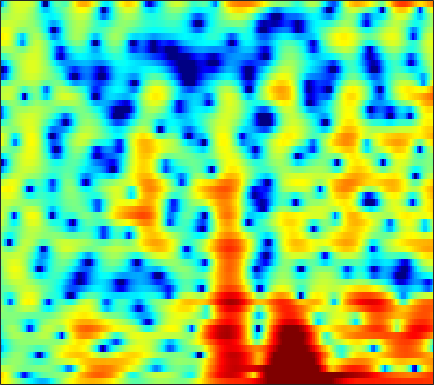

The data file committed next to this chart (first rows):
5.1481, 4.7557, 4.1876, 3.551, 3.0286, 2.2647, 1.4474, 0.81303, -0.059497, -0.9677, -1.8565, -2.5033, -3.3439, -4.1302, -4.6816, -5.3741, -6.0119, -6.4466, -6.8837, -7.0985, -6.9227, -6.5084, -5.6331, -4.5051
5.864, 5.269, 4.348, 3.254, 2.3, 0.8015, -1.024, -2.679, -5.377, -8.758, -12.3, -13.1, -10.77, -8.027, -6.411, -4.772, -3.567, -2.869, -2.143, -1.59, -1.155, -0.8863, -0.5767, -0.3248
1.979, 1.979, 1.894, 1.712, 1.528, 1.218, 0.8522, 0.5681, 0.2082, -0.09093, -0.3118, -0.412, -0.4697, -0.4413, -0.379, -0.2615, -0.1203, -0.01496, 0.1128, 0.2001, 0.2415, 0.2308, 0.1443, -0.05064
-1.525, -0.9347, -0.3218, 0.1369, 0.3896, 0.6066, 0.6899, 0.6708, 0.552, 0.329, 0.01195, -0.2824, -0.7319, -1.228, -1.609, -2.086, -2.446, -2.581, -2.533, -2.217, -1.692, -1.213, -0.5419, 0.09557
-3.873, -2.922, -1.839, -0.9552, -0.4172, 0.1272, 0.487, 0.6247, 0.6329, 0.4345, 0.001438, -0.4882, -1.405, -2.703, -4.025, -6.488, -10.31, -15, -19.81, -11.84, -7.027, -4.579, -2.155, -0.324
-7.451, -6.003, -4.378, -3.077, -2.276, -1.439, -0.8101, -0.4687, -0.1716, -0.03465, -0.06743, -0.1913, -0.4596, -0.8398, -1.175, -1.623, -1.977, -2.121, -2.099, -1.817, -1.329, -0.8652, -0.1771, 0.5318
-5.693, -4.733, -3.537, -2.495, -1.812, -1.061, -0.4696, -0.1253, 0.2064, 0.4129, 0.5153, 0.5416, 0.5397, 0.5159, 0.4939, 0.4878, 0.4856, 0.4825, 0.4804, 0.4936, 0.5042, 0.5028, 0.4666, 0.3847
-3.052, -2.084, -0.975, -0.08175, 0.4422, 0.9561, 1.248, 1.332, 1.275, 1.065, 0.7612, 0.5222, 0.2593, 0.173, 0.2497, 0.5239, 0.9088, 1.215, 1.579, 1.824, 1.887, 1.781, 1.373, 0.5742
-2.464, -1.308, -0.135, 0.6556, 1.03, 1.246, 1.134, 0.8143, 0.02856, -1.242, -3.141, -5.174, -9.034, -13.01, -11.35, -6.848, -3.616, -1.866, -0.139, 1.045, 1.789, 2.101, 2.24, 2.114
-1.316, -0.8542, -0.359, -0.02898, 0.1104, 0.1251, -0.07591, -0.3743, -0.983, -1.84, -2.927, -3.828, -4.933, -5.516, -5.354, -4.467, -3.279, -2.386, -1.323, -0.4723, 0.1793, 0.5592, 0.9668, 1.303
-0.0008214, 0.04446, 0.07826, 0.1141, 0.1339, 0.1365, 0.1061, 0.06327, -0.03899, -0.2049, -0.397, -0.5394, -0.7073, -0.8613, -0.9549, -1.017, -1.013, -0.9906, -0.9818, -1.011, -0.993, -0.9215, -0.7339, -0.4543
0.6914, 0.332, -0.1217, -0.4536, -0.5489, -0.4145, -0.001273, 0.4116, 0.9912, 1.502, 1.873, 2.058, 2.142, 2.045, 1.842, 1.376, 0.6908, 0.01625, -1.126, -2.468, -3.819, -4.606, -4.911, -4.297
-0.1002, -1.327, -3.787, -7.579, -10.73, -8.941, -4.291, -1.701, 0.7639, 2.465, 3.602, 4.132, 4.493, 4.529, 4.335, 3.751, 2.741, 1.679, -0.183, -2.845, -6.918, -11.15, -13.15, -8.504
-1.364, -1.839, -2.739, -3.662, -3.983, -3.466, -2.026, -0.7789, 0.7576, 1.981, 2.868, 3.323, 3.666, 3.717, 3.582, 3.195, 2.568, 1.954, 0.9781, -0.1247, -1.158, -1.795, -2.427, -2.821
-1.303, -0.9897, -0.6538, -0.3431, -0.08749, 0.3153, 0.7894, 1.167, 1.647, 2.041, 2.309, 2.428, 2.473, 2.342, 2.145, 1.799, 1.367, 0.9878, 0.4132, -0.1411, -0.6699, -1.092, -1.642, -2.172
-0.7735, -0.2059, 0.4639, 1.043, 1.41, 1.824, 2.137, 2.301, 2.422, 2.43, 2.309, 2.124, 1.763, 1.31, 0.9191, 0.3404, -0.2271, -0.6146, -1.041, -1.374, -1.664, -1.836, -2.034, -2.268
-0.4629, 0.4123, 1.401, 2.18, 2.635, 3.07, 3.308, 3.368, 3.273, 2.981, 2.489, 1.972, 1.072, -0.0226, -0.9694, -2.366, -3.751, -4.569, -5.099, -5, -4.422, -3.847, -3.163, -2.676
-0.3258, 0.795, 1.964, 2.821, 3.285, 3.691, 3.872, 3.861, 3.637, 3.149, 2.401, 1.65, 0.3271, -1.46, -3.168, -6.188, -10.82, -17.02, -26.95, -13.58, -8.811, -6.58, -4.586, -3.233
0.5202, 1.249, 2.026, 2.608, 2.931, 3.204, 3.314, 3.262, 3.036, 2.597, 1.906, 1.224, 0.07315, -1.385, -2.63, -4.434, -6.26, -7.359, -8.066, -7.885, -6.869, -5.941, -4.672, -3.422
1.554, 1.67, 1.797, 1.922, 2.03, 2.188, 2.322, 2.383, 2.367, 2.202, 1.821, 1.367, 0.5647, -0.4896, -1.485, -2.989, -4.65, -5.997, -7.686, -8.659, -8.366, -7.433, -5.695, -3.86
1.41, 0.6578, -0.3433, -1.062, -1.217, -0.7999, 0.0358, 0.7322, 1.505, 2.004, 2.217, 2.149, 1.772, 1.054, 0.2367, -1.225, -3.25, -5.332, -9.337, -16.11, -15.29, -10.29, -5.84, -2.962
-0.5961, -2.656, -6.767, -15.25, -24.92, -9.795, -4.776, -2.493, -0.4355, 0.8735, 1.677, 2.025, 2.146, 1.957, 1.662, 0.9995, 0.1541, -0.5484, -1.455, -2.029, -2.023, -1.742, -0.9751, -0.09643
-0.3023, -1.448, -2.969, -4.134, -4.469, -4.054, -2.985, -2.082, -0.9485, 0.03861, 0.7874, 1.221, 1.606, 1.772, 1.793, 1.66, 1.414, 1.197, 0.8752, 0.6145, 0.3781, 0.3002, 0.2718, 0.2502
0.9708, 0.33, -0.5098, -1.238, -1.636, -1.893, -1.784, -1.492, -0.901, -0.176, 0.58, 1.061, 1.606, 1.986, 2.11, 2.17, 2.044, 1.851, 1.516, 1.061, 0.5747, 0.2235, -0.2752, -0.7038
2.207, 1.498, 0.2881, -1.21, -2.465, -4.035, -4.775, -4.308, -2.707, -0.9482, 0.5943, 1.517, 2.429, 3.037, 3.264, 3.34, 3.13, 2.779, 2.109, 1.166, 0.07845, -0.8882, -2.142, -3.066
3.042, 2.385, 1.03, -1.056, -3.343, -8.042, -13.38, -9.772, -4.445, -1.085, 1.059, 2.212, 3.265, 3.84, 4.08, 4.03, 3.668, 3.162, 2.107, 0.6219, -1.583, -3.841, -8.178, -15.51
2.17, 2.059, 1.64, 0.9603, 0.3873, -0.3025, -0.658, -0.5766, -0.0667, 0.6179, 1.313, 1.716, 2.121, 2.322, 2.336, 2.176, 1.778, 1.333, 0.4855, -0.6936, -2.16, -3.441, -5.334, -6.613
1.825, 2.114, 2.273, 2.237, 2.118, 1.889, 1.637, 1.433, 1.18, 0.9092, 0.641, 0.4422, 0.166, -0.0118, -0.1755, -0.3087, -0.5063, -0.7083, -1.06, -1.549, -2.078, -2.538, -2.972, -3.284
2.876, 3.224, 3.509, 3.599, 3.53, 3.28, 2.826, 2.349, 1.493, 0.4131, -0.9186, -1.961, -3.27, -3.993, -4.023, -3.548, -2.934, -2.59, -2.362, -2.398, -2.725, -3.03, -3.379, -3.657
3.773, 4.112, 4.444, 4.595, 4.579, 4.346, 3.823, 3.216, 2.015, 0.2868, -2.304, -5.089, -11.55, -33.74, -13.69, -7.428, -4.631, -3.488, -2.868, -3.009, -3.886, -4.925, -7.025, -9.076
1.869, 2.412, 3.023, 3.478, 3.701, 3.795, 3.641, 3.344, 2.678, 1.679, 0.3673, -0.7596, -2.143, -2.958, -2.946, -2.469, -1.899, -1.666, -1.726, -2.349, -3.495, -4.958, -7.537, -10.93
-2.974, -1.99, -0.802, 0.2382, 0.8907, 1.588, 2.064, 2.263, 2.352, 2.227, 1.977, 1.711, 1.378, 1.053, 0.8798, 0.6472, 0.4354, 0.1979, -0.2129, -0.7732, -1.514, -2.082, -2.84, -3.344
-8.854, -7.511, -5.453, -3.458, -2.148, -0.6973, 0.4382, 1.089, 1.722, 2.144, 2.396, 2.476, 2.479, 2.374, 2.233, 1.981, 1.637, 1.326, 0.828, 0.266, -0.381, -0.803, -1.411, -1.816
-25.91, -15.13, -9.05, -5.457, -3.528, -1.571, -0.1116, 0.7429, 1.64, 2.314, 2.772, 3.026, 3.182, 3.206, 3.097, 2.848, 2.42, 2.015, 1.341, 0.5433, -0.326, -1.047, -1.984, -2.859
-5.686, -5.241, -4.069, -2.752, -1.83, -0.735, 0.2212, 0.858, 1.663, 2.355, 2.937, 3.272, 3.583, 3.686, 3.635, 3.345, 2.837, 2.29, 1.353, 0.1634, -1.272, -2.57, -4.496, -6.791
0.7808, 0.3797, -0.06715, -0.4485, -0.6962, -0.9412, -0.9102, -0.591, 0.1573, 1.162, 2.183, 2.813, 3.461, 3.78, 3.825, 3.578, 3.01, 2.355, 1.191, -0.3173, -2.231, -3.844, -6.503, -9.758
3.648, 2.839, 1.542, -0.1553, -1.846, -4.944, -8.803, -9.24, -5.248, -1.562, 0.9477, 2.3, 3.472, 4.125, 4.266, 4.094, 3.467, 2.717, 1.342, -0.4853, -2.68, -4.62, -7.124, -9.388
3.652, 2.965, 1.859, 0.4268, -0.911, -3.019, -4.874, -4.924, -3.078, -0.6611, 1.349, 2.467, 3.493, 4.037, 4.142, 3.899, 3.221, 2.417, 0.9077, -1.151, -3.973, -6.663, -12.03, -22.55
1.004, 0.8571, 0.6508, 0.4277, 0.2643, 0.1244, 0.1649, 0.3738, 0.8867, 1.58, 2.288, 2.744, 3.202, 3.386, 3.369, 3.056, 2.433, 1.757, 0.5391, -1.026, -2.931, -4.586, -6.808, -8.712
-3.316, -2.736, -1.89, -1.04, -0.4497, 0.2357, 0.8626, 1.277, 1.811, 2.289, 2.675, 2.908, 3.118, 3.163, 3.105, 2.855, 2.403, 1.946, 1.154, 0.1969, -0.873, -1.803, -3.014, -4.204
-10.93, -8.183, -5.193, -3.002, -1.741, -0.4518, 0.5209, 1.07, 1.649, 2.078, 2.391, 2.579, 2.727, 2.813, 2.789, 2.678, 2.451, 2.188, 1.745, 1.176, 0.5131, -0.0093, -0.8269, -1.672
-10.28, -7.69, -4.854, -2.747, -1.591, -0.4545, 0.2475, 0.6103, 0.866, 0.9965, 1.114, 1.199, 1.363, 1.556, 1.678, 1.782, 1.79, 1.711, 1.517, 1.234, 0.8815, 0.6318, 0.2873, -0.1074
-2.208, -1.599, -0.7459, -0.01289, 0.3801, 0.6169, 0.513, 0.1948, -0.5145, -1.412, -2.158, -2.342, -1.886, -1.056, -0.38, 0.2589, 0.5572, 0.5859, 0.3758, 0.05697, -0.2092, -0.3408, -0.215, 0.07729
1.933, 2.137, 2.376, 2.467, 2.406, 2.036, 1.271, 0.2675, -1.808, -5.386, -12.87, -22.21, -9.095, -4.112, -2.123, -0.7032, -0.3119, -0.5869, -1.672, -3.536, -5.631, -6.222, -4.724, -2.248
1.72, 1.875, 2.06, 2.194, 2.208, 2.069, 1.64, 1.108, 0.07942, -1.188, -2.329, -2.633, -2.05, -0.9923, -0.3229, 0.191, 0.05432, -0.549, -2.097, -4.764, -8.458, -10.05, -7.005, -3.487
-2.581, -2.357, -1.844, -1.14, -0.5909, 0.08035, 0.5723, 0.836, 1.032, 1.121, 1.196, 1.288, 1.441, 1.606, 1.684, 1.634, 1.371, 1.022, 0.3658, -0.3826, -0.998, -1.24, -1.241, -0.9334
-11.13, -11.22, -9.322, -6.618, -4.756, -2.727, -1.133, -0.214, 0.7492, 1.454, 1.98, 2.271, 2.545, 2.709, 2.758, 2.695, 2.505, 2.289, 1.913, 1.473, 0.9946, 0.6696, 0.2324, -0.2169
-17.16, -18.65, -13.85, -9.02, -6.381, -3.724, -1.766, -0.6264, 0.5777, 1.494, 2.169, 2.549, 2.918, 3.13, 3.194, 3.171, 3.01, 2.801, 2.421, 1.928, 1.332, 0.8067, 0.05823, -0.7769
-7.878, -7.256, -6.07, -4.6, -3.44, -1.992, -0.7464, 0.0533, 0.956, 1.684, 2.257, 2.597, 2.952, 3.168, 3.24, 3.229, 3.066, 2.834, 2.386, 1.768, 0.9714, 0.2324, -0.8952, -2.191
-3.239, -2.598, -1.798, -1.073, -0.5771, 0.005144, 0.5012, 0.8314, 1.197, 1.537, 1.887, 2.159, 2.499, 2.785, 2.934, 3.007, 2.909, 2.701, 2.237, 1.525, 0.5597, -0.3364, -1.851, -3.77
0.5123, 0.9169, 1.282, 1.46, 1.453, 1.267, 0.8955, 0.5259, 0.03347, -0.2583, -0.1556, 0.1959, 0.8832, 1.622, 2.092, 2.498, 2.632, 2.548, 2.173, 1.503, 0.5424, -0.3641, -1.825, -3.629
3.473, 3.599, 3.557, 3.238, 2.784, 1.82, 0.3168, -1.296, -4.249, -7.933, -8.48, -5.859, -2.537, -0.282, 0.8593, 1.819, 2.239, 2.258, 1.932, 1.268, 0.2993, -0.6083, -1.929, -3.241
4.515, 4.521, 4.348, 3.912, 3.388, 2.362, 0.864, -0.6313, -3.163, -5.758, -6.185, -4.655, -2.263, -0.4386, 0.496, 1.241, 1.477, 1.349, 0.8099, -0.1531, -1.542, -2.829, -4.908, -7.125
3.532, 3.626, 3.618, 3.44, 3.182, 2.682, 2.04, 1.502, 0.7934, 0.2548, 0.02816, 0.05611, 0.2946, 0.5785, 0.7115, 0.7035, 0.442, 0.04984, -0.7605, -1.964, -3.621, -5.279, -8.261, -12.92
1.817, 2.11, 2.374, 2.521, 2.55, 2.494, 2.357, 2.214, 1.993, 1.762, 1.552, 1.409, 1.208, 0.9548, 0.7116, 0.2828, -0.2923, -0.8247, -1.679, -2.683, -3.82, -4.764, -6.035, -7.109
0.2775, 0.6899, 1.177, 1.59, 1.858, 2.137, 2.303, 2.36, 2.362, 2.281, 2.114, 1.944, 1.615, 1.167, 0.7528, 0.0908, -0.7049, -1.369, -2.309, -3.211, -3.992, -4.395, -4.741, -4.827
-1.396, -1.005, -0.2104, 0.6659, 1.269, 1.923, 2.383, 2.607, 2.766, 2.799, 2.706, 2.543, 2.217, 1.731, 1.222, 0.322, -0.8516, -1.927, -3.57, -5.219, -6.347, -6.516, -5.866, -4.822
-8.529, -6.323, -2.656, -0.1241, 1.117, 2.158, 2.719, 2.924, 3.01, 3.003, 2.998, 2.972, 2.898, 2.664, 2.311, 1.482, 0.1164, -1.395, -4.331, -9.38, -23.75, -17.34, -8.388, -4.628
